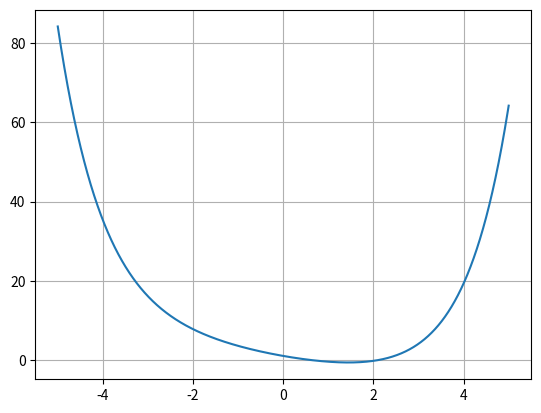

Generate this figure with matplotlib:
#!/usr/bin/env python
# coding: utf-8

# In[146]:


import random
import math
import matplotlib.pyplot as plt
import numpy as np
from scipy.stats import norm
from mpl_toolkits import mplot3d


# In[176]:


class function:
    def __init__(self,domain,rang):
        if(len(domain)!=len(rang)):
            print("Error: function is not bijective")
        else:
            self.domain=domain
            self.range=rang
            
    def plot(self):
        fig = plt.figure()
        plt.plot(self.domain,self.range)
        plt.grid()
        
    def derivative(self):
        der=[]
        temp=(self.range[1]-self.range[0])/(self.domain[1]-self.domain[0])
        der.append(temp)
        for i in range(1,len(self.range)-1):
            temp=(self.range[i+1]-self.range[i])/(self.domain[i+1]-self.domain[i])
            der.append(temp)
        #print(self.range[1:len(self.range)],der)
        derivative=function(self.domain[1:len(self.range)],der)
        return derivative
    
    def value_at_point(self,x):
        i=0
        for d in self.domain:
            temp=d-x
            if abs(temp)<0.001:
                res=self.range[i]
                return res
            i=i+1
        print("No such argument in the domain")
        return -111111


# In[188]:


def root_NR(My_function,l,r):
    #will try finding all the roots with MC
    v_l=My_function.value_at_point(l)
    v_r=My_function.value_at_point(r)
    m=-11111
    if (v_l*v_r<0): #there at least one root at this random interval
        m=(l+r)/2 # at least one of the roots is present at this interval
        v_m=My_function.value_at_point(m)
            
        der=My_function.derivative()
        dv_m=der.value_at_point(m) # calculate value of the derivative at the point m
            
        delta=-v_m/dv_m #calculate everything for N-R update
            
        while np.abs(delta)>0.001: #while we haven't detected the root we update the candidate
            root_to_be=m+delta
                
            if root_to_be<l or root_to_be>r: #if the candidate for the root is outside of the initial interval, we update the interval
                v_new=My_function.value_at_point(root_to_be)
                if v_new*v_l>0:
                    l=m
                if v_new*v_l<0:
                    r=m
                root_to_be=(l+r)/2 #and calculate new sigma
            
            v_new=My_function.value_at_point(root_to_be)
            dv_new=der.value_at_point(root_to_be)
            delta=-v_new/dv_new
            m=root_to_be #make N-R update
    return m


# In[196]:


def root_BM(My_function,l,r):
    v_l=My_function.value_at_point(l)
    v_r=My_function.value_at_point(r)
    k=-11111
    if v_l*v_r<0: #if the signs are the same, there is no root on this interval (use monotonicity of g())
        k=(l+r)/2 #first 'guess' for the calibrated sigma
        k_1=(l+r)/4
        k_2=3*(l+r)/4
        
        v_k=My_function.value_at_point(k)
        v_k_1=My_function.value_at_point(k_1)
        v_k_2=My_function.value_at_point(k_2)
        
        while np.abs(v_k)>0.001: #while we haven't detected the root we update the sigma
            root_to_be=k*v_k_1*v_k_2/((v_k-v_k_1)*(v_k-v_k_2))
            root_to_be=root_to_be+k_1*v_k*v_k_2/((v_k_1-v_k_2)*(v_k_1-v_k))
            root_to_be=root_to_be+k_2*v_k*v_k_1/((v_k_2-v_k)*(v_k_2-v_k_1))
            
            if root_to_be<l or root_to_be>r: #if new sigma is outside of the initial interval, we update the interval
                if v_new*v_l>0:
                    l=k
                if v_new*v_l<0:
                    r=k
    
                root_to_be=(l+r)/2 #and calculate new sigma
            
            k_2=k_1
            k_1=k
            k=root_to_be
            v_k=My_function.value_at_point(k)
            v_k_1=My_function.value_at_point(k_1)
            v_k_2=My_function.value_at_point(k_2)
    return k


# In[197]:


l=-5
r=5
x=np.linspace(l,r,10000)
y=np.zeros([len(x),1])

for i in range(len(x)):
    y[i]=(np.exp(x[i])+np.exp(-x[i]))/2 - 2*x[i]

My_func=function(x,y)
My_func.plot()

m = np.random.choice(My_func.domain, size=1)
v_m=My_func.value_at_point(m)
while(v_m>0):
    m = np.random.choice(My_func.domain, size=1)
    v_m=My_func.value_at_point(m)
    
root=root_NR(My_func,l,m)
print(root)
root=root_NR(My_func,m,r)
print(root)

root=root_BM(My_func,l,m)
print(root)
root=root_BM(My_func,m,r)
print(root)


# In[ ]:





# In[ ]:





# In[ ]:




